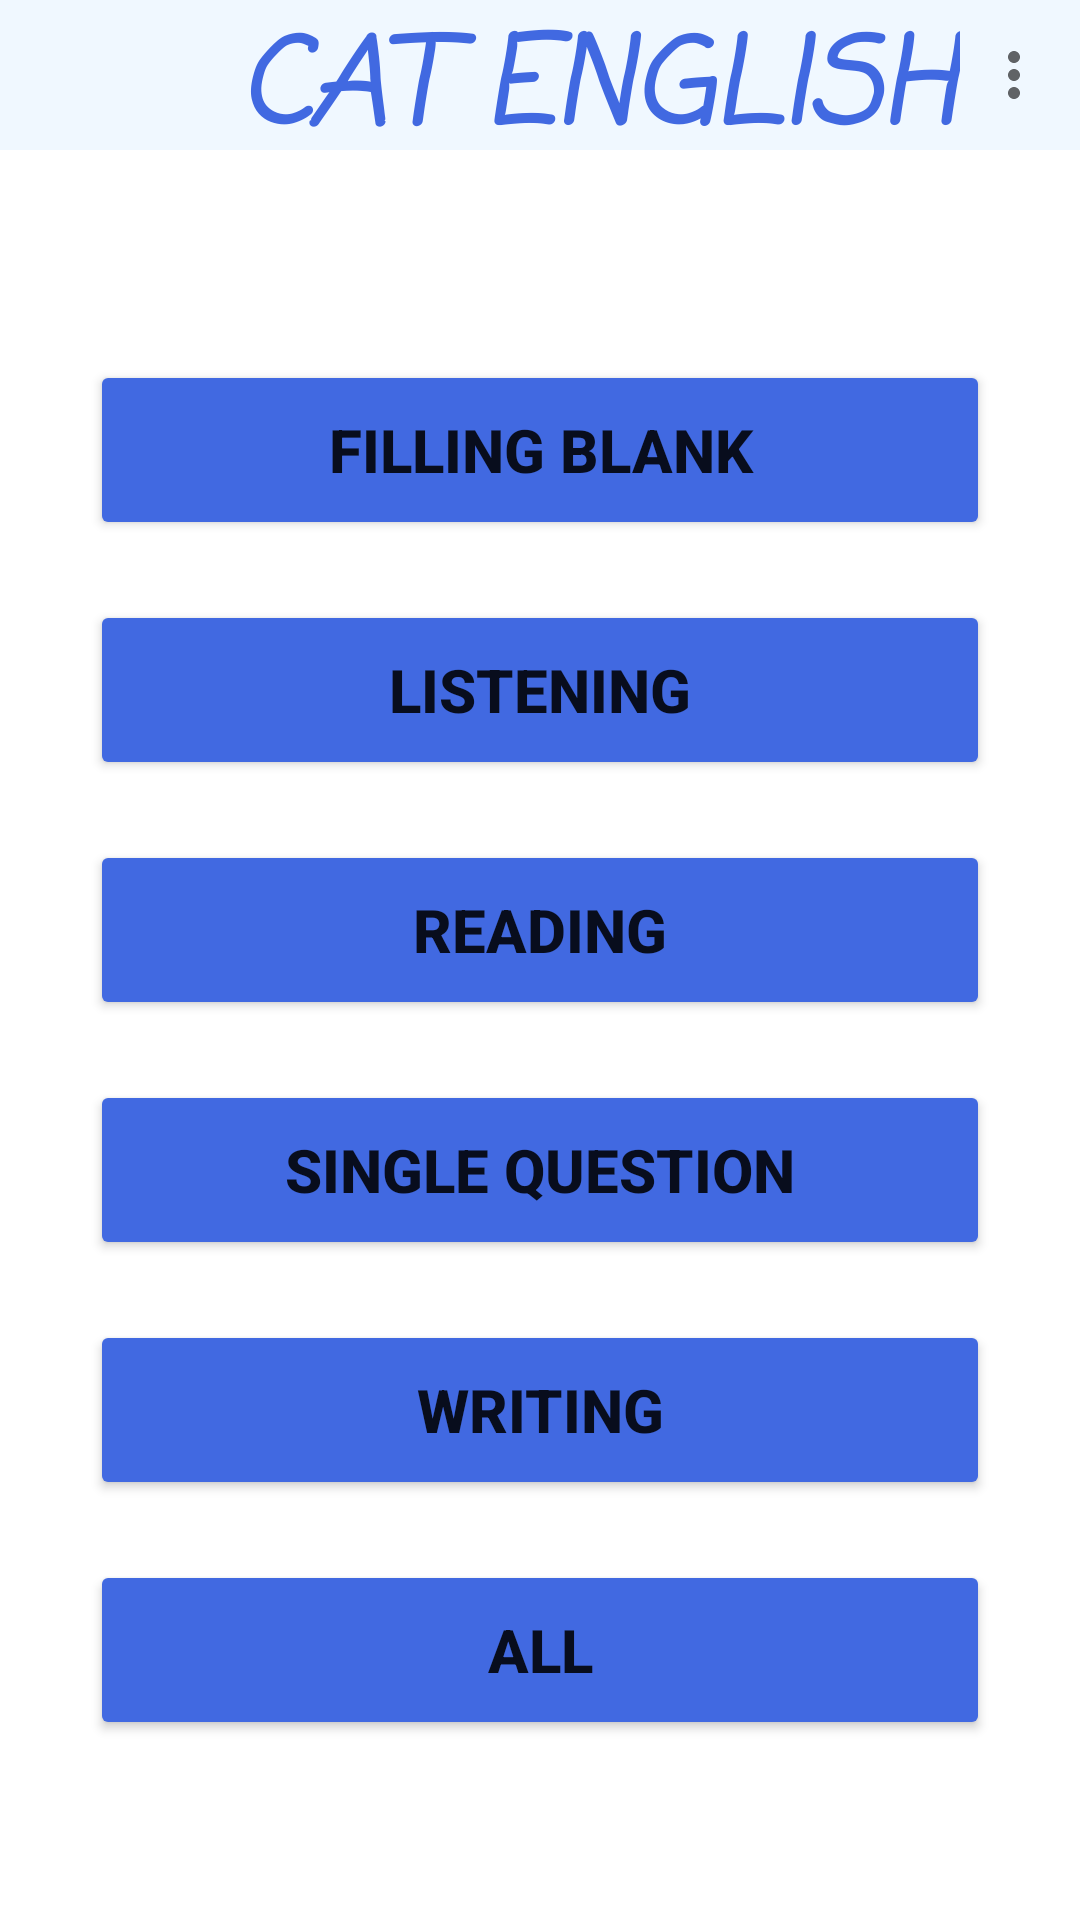

Write the Android layout XML for this screen, with the resource values it uses.
<!-- AndroidManifest.xml: application theme Theme.EnglishLearning -->
<!-- res/layout/activity_choose_type.xml -->
<?xml version="1.0" encoding="utf-8"?>
<LinearLayout xmlns:android="http://schemas.android.com/apk/res/android"
    xmlns:app="http://schemas.android.com/apk/res-auto"
    xmlns:tools="http://schemas.android.com/tools"
    android:layout_width="match_parent"
    android:layout_height="match_parent"
    tools:context=".Activity.ChooseTypeActivity"
    android:orientation="vertical">

    <include layout="@layout/header"/>

    <LinearLayout
        android:layout_width="match_parent"
        android:layout_height="wrap_content"
        android:layout_gravity="center"
        android:layout_marginTop="50dp"
        android:layout_marginLeft="30dp"
        android:layout_marginRight="30dp"
        android:orientation="vertical">
        <Button
            android:id="@+id/btn_filling_blank"
            android:layout_width="match_parent"
            android:layout_height="60dp"
            android:backgroundTint="@color/blue"
            android:text="filling blank"
            android:layout_marginTop="20dp"
            android:textSize="20sp"
            android:textStyle="bold"
            android:onClick="btnClick"/>

        <Button
            android:id="@+id/btn_listening"
            android:layout_width="match_parent"
            android:layout_marginTop="20dp"
            android:layout_height="60dp"
            android:backgroundTint="@color/blue"
            android:text="listening"
            android:textSize="20sp"
            android:textStyle="bold"
            android:onClick="btnClick"/>

    <Button
        android:id="@+id/btn_reading"
        android:layout_width="match_parent"
        android:layout_height="60dp"
        android:backgroundTint="@color/blue"
        android:text="reading"
        android:layout_marginTop="20dp"
        android:textSize="20sp"
        android:textStyle="bold"
        android:onClick="btnClick"/>

    <Button
        android:id="@+id/btn_single_question"
        android:layout_width="match_parent"
        android:layout_marginTop="20dp"
        android:layout_height="60dp"
        android:backgroundTint="@color/blue"
        android:text="single question"
        android:textSize="20sp"
        android:textStyle="bold"
        android:onClick="btnClick"/>

    <Button
        android:id="@+id/btn_writing"
        android:layout_width="match_parent"
        android:layout_height="60dp"
        android:backgroundTint="@color/blue"
        android:text="Writing"
        android:layout_marginTop="20dp"
        android:textSize="20sp"
        android:textStyle="bold"
        android:onClick="btnClick"/>

    <Button
        android:id="@+id/btn_all"
        android:layout_width="match_parent"
        android:layout_marginTop="20dp"
        android:layout_height="60dp"
        android:backgroundTint="@color/blue"
        android:text="all"
        android:textSize="20sp"
        android:textStyle="bold"
        android:onClick="btnClick"/>

    </LinearLayout>
</LinearLayout>
<!-- res/layout/header.xml (included above) -->
<?xml version="1.0" encoding="utf-8"?>
<androidx.appcompat.widget.Toolbar xmlns:android="http://schemas.android.com/apk/res/android"
    android:layout_width="match_parent"
    android:layout_height="50dp"
    xmlns:app="http://schemas.android.com/apk/res-auto"
    xmlns:tools="http://schemas.android.com/tools"
    android:orientation="horizontal"
    android:weightSum="5"
    android:background="@color/light_blue"
    android:id="@+id/tool_bar"
    app:menu="@menu/menu_header">


    <LinearLayout
        android:layout_width="match_parent"
        android:layout_height="wrap_content">
        <ImageView
            android:layout_width="match_parent"
            android:layout_height="wrap_content"
            android:layout_weight="4"
            android:src="@drawable/avatar" />

        <TextView
            android:layout_width="match_parent"
            android:layout_height="50dp"
            android:gravity="center"
            android:fontFamily="casual"
            android:text="@string/app_name"
            android:textSize="40dp"
            android:layout_weight="1"
            android:textStyle="bold|italic"
            android:textColor="@color/blue" />


    </LinearLayout>




</androidx.appcompat.widget.Toolbar>
<!-- resources referenced by this layout -->
<resources>
  <color name="blue">#4169E1</color>
  <color name="light_blue">#F0F8FF</color>
  <string name="app_name">CAT ENGLISH</string>
  <style name="Theme.EnglishLearning" parent="Theme.MaterialComponents.DayNight.NoActionBar">
          
          <item name="colorPrimary">@color/purple_500</item>
          <item name="colorPrimaryVariant">@color/purple_700</item>
          <item name="colorOnPrimary">@color/white</item>
          
          <item name="colorSecondary">@color/teal_200</item>
          <item name="colorSecondaryVariant">@color/teal_700</item>
          <item name="colorOnSecondary">@color/black</item>
          
          <item name="android:statusBarColor" tools:targetApi="l">?attr/colorPrimaryVariant</item>
          
      </style>
  <color name="purple_500">#FF6200EE</color>
  <color name="purple_700">#FF3700B3</color>
  <color name="white">#FFFFFFFF</color>
  <color name="teal_200">#FF03DAC5</color>
  <color name="teal_700">#FF018786</color>
  <color name="black">#FF000000</color>
</resources>
